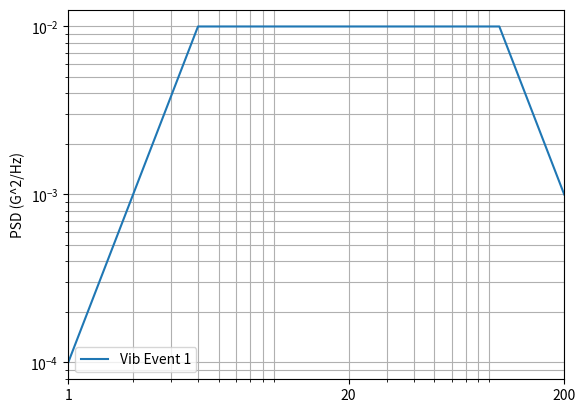

Reproduce this figure in Python.
import numpy as np
import matplotlib.ticker as mticker
from scipy.integrate import quad
import matplotlib.pyplot as plt

def loglogslope(x1, x2, y1, y2):
    return (np.log(y1)-np.log(y2)) / (np.log(x1)-np.log(x2))

def loglogintercept(x1, y1, m):
    return y1 / (x1**m)

def integral(x1, x2, m, b):
    return b/(m+1)*x2**(m+1)-b/(m+1)*x1**(m+1)

def GRMS(area):
    return round(np.sqrt(np.sum(area)), 2)

def PSDplot(frequency, PSD, label):
    maximumfrequency = np.max(frequency)
    plt.plot(frequency, PSD, label=label)
    plt.xscale('log')
    plt.yscale('log')
    plt.grid(True, which='both')
    plt.xlim(1, maximumfrequency)
    plt.ylabel('Frequency (Hz)')
    plt.ylabel('PSD (G^2/Hz)')
    ax = plt.gca()
    plt.xticks([1, maximumfrequency/10, maximumfrequency])
    ax.xaxis.set_major_formatter(mticker.ScalarFormatter())
    plt.legend()
    plt.show()
    
frequency = [1, 4, 100, 200]
PSD = [0.0001, 0.01, 0.01, 0.001]
label = 'Vib Event 1'

area = []

for i in range(len(frequency) - 1):
    m = loglogslope(frequency[i], frequency[i+1], PSD[i], PSD[i+1])
    b = loglogintercept(frequency[i], PSD[i], m)
    area.append(integral(frequency[i], frequency[i+1], m, b))
    
print(f'{GRMS(area)} Grms')
PSDplot(frequency, PSD, label)